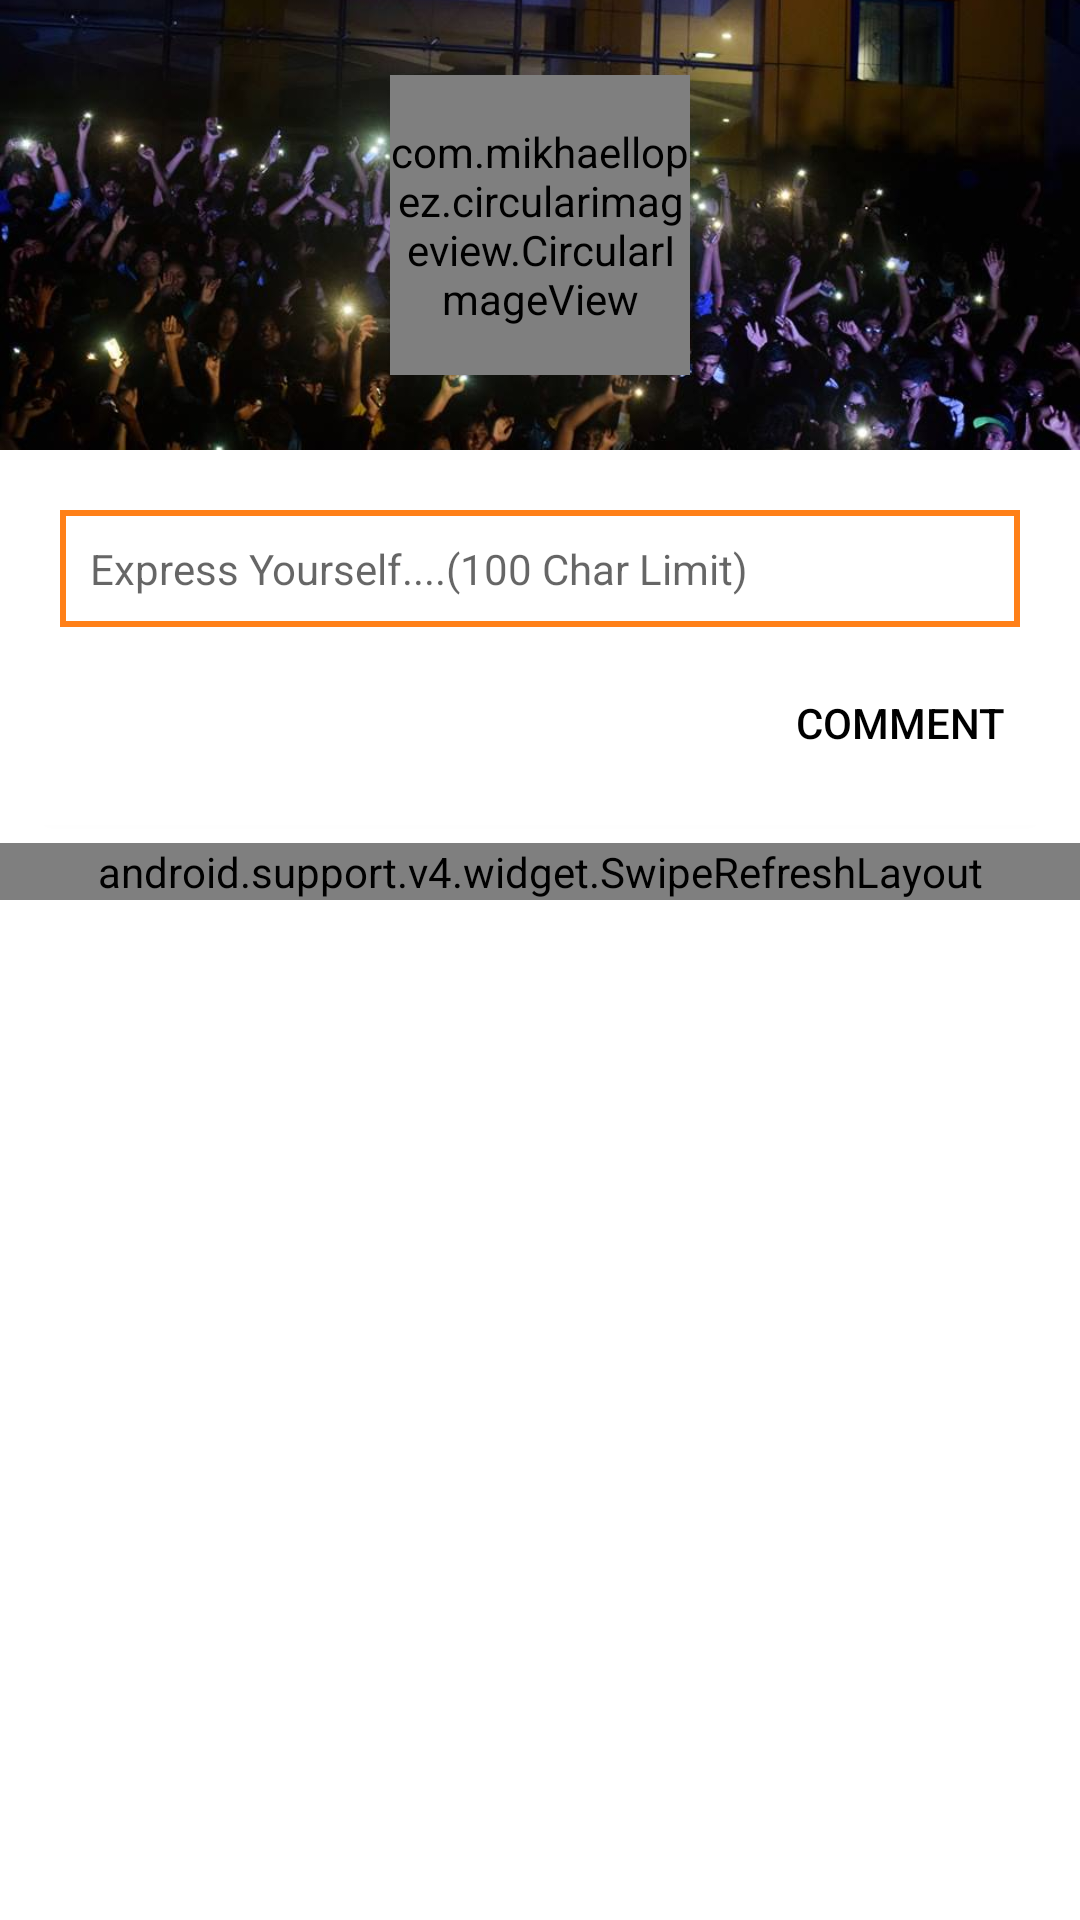

Here is an Android app screen rendered from its layout file. Give the layout XML and the strings, colors and styles it references.
<!-- AndroidManifest.xml: application theme AppTheme -->
<!-- res/layout/fragment_home.xml -->
<LinearLayout xmlns:android="http://schemas.android.com/apk/res/android"
    xmlns:tools="http://schemas.android.com/tools"
    android:layout_width="match_parent"
    android:layout_height="match_parent"
    xmlns:app="http://schemas.android.com/apk/res-auto"
    android:weightSum="1"
    android:orientation="vertical"
    android:background="@color/white"
    tools:context=".MainActivity">
    <FrameLayout
        android:layout_width="match_parent"
        android:layout_height="wrap_content">
        <ImageView
            android:layout_width="match_parent"
            android:layout_height="150dp"
            android:scaleType="centerCrop"
            android:src="@drawable/home_background"/>
        <com.mikhaellopez.circularimageview.CircularImageView
            android:layout_gravity="center"
            android:layout_margin="16dp"
            android:id="@+id/profileImage"
            android:scaleType="centerCrop"
            android:layout_width="100dp"
            android:layout_height="100dp"
            android:src="@drawable/placeholder"
            app:civ_border_color="#ff8018"
            app:civ_border_width="4dp"/>
    </FrameLayout>
    <android.support.v7.widget.CardView
        android:layout_margin="6dp"
        android:elevation="4dp"
        app:cardCornerRadius="4dp"
        android:layout_width="match_parent"
        android:layout_height="wrap_content">
        <LinearLayout
            android:layout_margin="10dp"
            android:layout_width="match_parent"
            android:layout_height="wrap_content"
            android:orientation="vertical">
            <EditText
                android:layout_margin="4dp"
                android:layout_width="match_parent"
                android:layout_height="wrap_content"
                android:background="@drawable/rounded_edit"
                android:id="@+id/etComment"
                android:hint="Express Yourself....(100 Char Limit)"
                android:textColor="@android:color/black"
                android:textSize="14sp"
                android:padding="10dp"
                />
            <Button
                android:textColor="@android:color/black"
                android:padding="6dp"
                android:layout_marginTop="4dp"
                style="@style/Widget.AppCompat.Button.Borderless"
                android:layout_gravity="right"
                android:id="@+id/btnComment"
                android:text="Comment"
                android:layout_width="wrap_content"
                android:layout_height="wrap_content"
                />
        </LinearLayout>

    </android.support.v7.widget.CardView>
    <android.support.v4.widget.SwipeRefreshLayout
        android:id="@+id/swipe_refresh_layout"
        android:layout_width="match_parent"
        android:layout_height="wrap_content">

        <android.support.v7.widget.RecyclerView
            android:id="@+id/comments"
            android:layout_width="match_parent"
            android:scrollbars="vertical"
            android:layout_height="wrap_content">
        </android.support.v7.widget.RecyclerView>

    </android.support.v4.widget.SwipeRefreshLayout>

</LinearLayout>
<!-- resources referenced by this layout -->
<resources>
  <item name="white" type="color">#FFFFFFFF</item>
  <!-- drawable home_background: jpg bitmap (drawable, 64257 bytes) -->
  <!-- drawable rounded_edit (drawable) -->
  <?xml version="1.0" encoding="utf-8"?>
  <shape xmlns:android="http://schemas.android.com/apk/res/android"
      android:thickness="0dp"
      android:shape="rectangle">
      <stroke android:width="2dp"
          android:color="@color/colorPrimary"/>
  </shape>
  <style name="AppTheme" parent="Theme.AppCompat.Light.DarkActionBar">
          
          <item name="colorPrimary">@color/colorPrimary</item>
          <item name="colorPrimaryDark">@color/colorPrimaryDark</item>
          <item name="colorAccent">@color/colorAccent</item>
          <item name="android:textColorPrimary">@android:color/white</item>
      </style>
  <color name="colorPrimary">#ff8018</color>
  <color name="colorPrimaryDark">#cc6109</color>
  <color name="colorAccent">#f9d408</color>
</resources>
